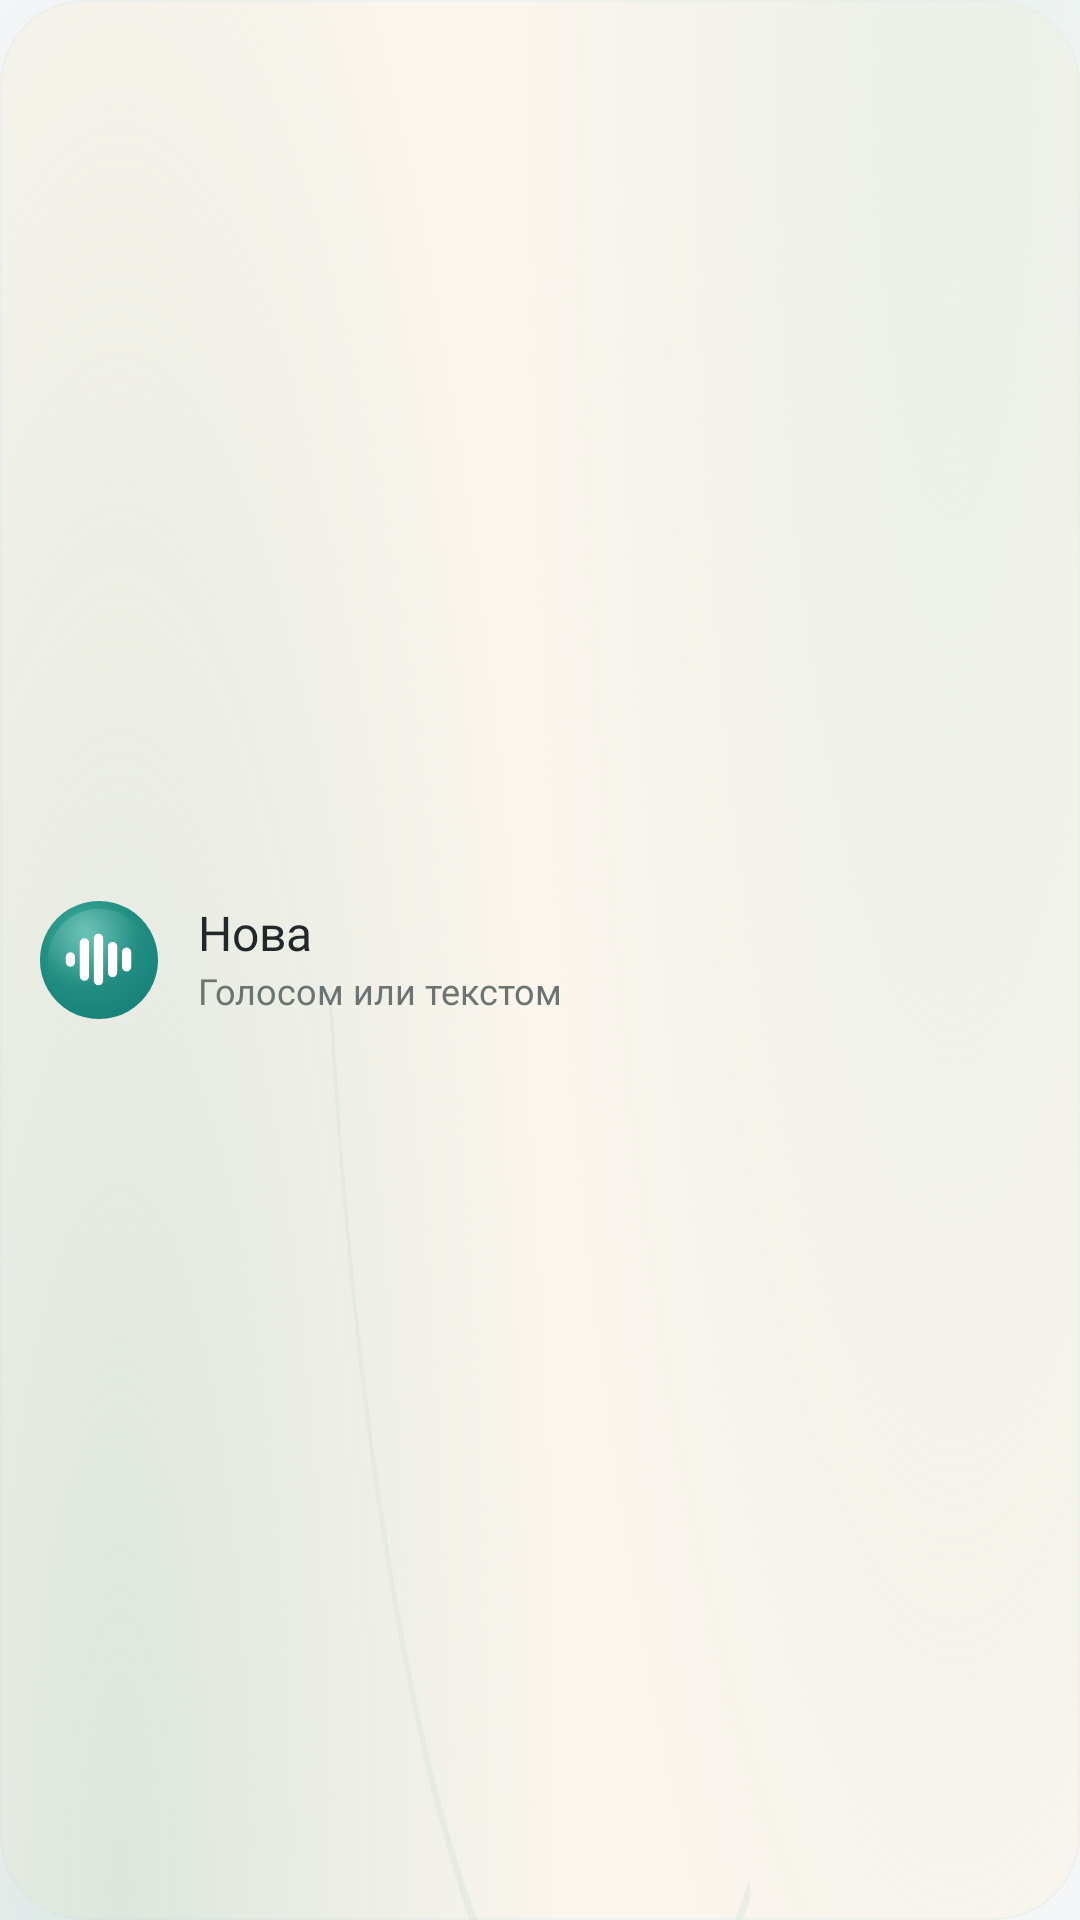

Write the Android layout XML for this screen, with the resource values it uses.
<!-- AndroidManifest.xml: application theme Theme.Nova -->
<!-- res/layout/widget_nova.xml -->
<?xml version="1.0" encoding="utf-8"?>
<LinearLayout xmlns:android="http://schemas.android.com/apk/res/android"
    android:id="@+id/widget_root"
    android:layout_width="match_parent"
    android:layout_height="match_parent"
    android:background="@drawable/widget_background"
    android:baselineAligned="false"
    android:gravity="center_vertical"
    android:orientation="horizontal"
    android:paddingStart="12dp"
    android:paddingEnd="14dp"
    android:paddingTop="8dp"
    android:paddingBottom="8dp">

    <FrameLayout
        android:id="@+id/widget_orb"
        android:layout_width="42dp"
        android:layout_height="42dp"
        android:background="@drawable/widget_orb_shape">

        
        <ImageView
            android:id="@+id/widget_wave"
            android:layout_width="25dp"
            android:layout_height="25dp"
            android:layout_gravity="center"
            android:contentDescription="@string/widget_label"
            android:src="@drawable/widget_wave_0" />
    </FrameLayout>

    <LinearLayout
        android:layout_width="0dp"
        android:layout_height="wrap_content"
        android:layout_marginStart="12dp"
        android:layout_weight="1"
        android:orientation="vertical">

        <TextView
            android:layout_width="match_parent"
            android:layout_height="wrap_content"
            android:ellipsize="end"
            android:fontFamily="@font/manrope_semibold"
            android:includeFontPadding="false"
            android:maxLines="1"
            android:text="@string/widget_label"
            android:textColor="#FF22282A"
            android:textSize="16sp" />

        <TextView
            android:id="@+id/widget_hint"
            android:layout_width="match_parent"
            android:layout_height="wrap_content"
            android:layout_marginTop="3dp"
            android:ellipsize="end"
            android:fontFamily="@font/manrope_medium"
            android:includeFontPadding="false"
            android:maxLines="1"
            android:text="@string/widget_hint"
            android:textColor="#FF6B7472"
            android:textSize="12sp" />
    </LinearLayout>
</LinearLayout>
<!-- resources referenced by this layout -->
<resources>
  <!-- drawable widget_background (drawable) -->
  <?xml version="1.0" encoding="utf-8"?>
  <layer-list xmlns:android="http://schemas.android.com/apk/res/android">
      <item>
          <shape android:shape="rectangle">
              <solid android:color="#FFFBF6EE" />
              <corners android:radius="28dp" />
              <stroke android:width="0.5dp" android:color="#33C9DDD3" />
          </shape>
      </item>
      <item android:drawable="@drawable/widget_blobs_pill" />
  </layer-list>
  <!-- drawable widget_orb_shape (drawable) -->
  <?xml version="1.0" encoding="utf-8"?>
  <vector xmlns:android="http://schemas.android.com/apk/res/android"
      xmlns:aapt="http://schemas.android.com/aapt"
      android:width="64dp"
      android:height="64dp"
      android:viewportWidth="64"
      android:viewportHeight="64">
  
      <path android:pathData="M32,2 a30,30 0 1,1 -0.01,0 z">
          <aapt:attr name="android:fillColor">
              <gradient
                  android:type="radial"
                  android:centerX="26"
                  android:centerY="20"
                  android:gradientRadius="46"
                  android:startColor="#FF45B3A6"
                  android:centerColor="#FF238F83"
                  android:endColor="#FF16807A" />
          </aapt:attr>
      </path>
  
      
      <path android:pathData="M32,6 a26,26 0 1,1 -0.01,0 z">
          <aapt:attr name="android:fillColor">
              <gradient
                  android:type="radial"
                  android:centerX="24"
                  android:centerY="16"
                  android:gradientRadius="30"
                  android:startColor="#38FFFFFF"
                  android:endColor="#00FFFFFF" />
          </aapt:attr>
      </path>
  </vector>
  <string name="widget_hint">Голосом или текстом</string>
  <string name="widget_label">Нова</string>
  <style name="Theme.Nova" parent="android:Theme.Material.Light.NoActionBar">
          <item name="android:windowBackground">@color/nova_background</item>
          <item name="android:colorAccent">@color/nova_accent</item>
      </style>
  <!-- drawable widget_blobs_pill (drawable) -->
  <?xml version="1.0" encoding="utf-8"?>
  <vector xmlns:android="http://schemas.android.com/apk/res/android"
      xmlns:aapt="http://schemas.android.com/aapt"
      android:width="360dp"
      android:height="120dp"
      android:viewportWidth="360"
      android:viewportHeight="120">
  
      <path android:pathData="M0,0 h360 v120 h-360 z">
          <aapt:attr name="android:fillColor">
              <gradient
                  android:type="radial"
                  android:centerX="318"
                  android:centerY="6"
                  android:gradientRadius="150"
                  android:startColor="#8CDDEBE3"
                  android:endColor="#00DDEBE3" />
          </aapt:attr>
      </path>
  
      <path android:pathData="M0,0 h200 v120 h-200 z">
          <aapt:attr name="android:fillColor">
              <gradient
                  android:type="radial"
                  android:centerX="40"
                  android:centerY="118"
                  android:gradientRadius="150"
                  android:startColor="#73B8D3C8"
                  android:endColor="#00B8D3C8" />
          </aapt:attr>
      </path>
  
      
      <path
          android:pathData="M250,118 a96,96 0 0,1 -140,-56"
          android:strokeColor="#4DC9DDD3"
          android:strokeWidth="1.2"
          android:fillColor="#00000000" />
  </vector>
  <color name="nova_background">#F8F8FA</color>
  <color name="nova_accent">#6366F1</color>
</resources>
